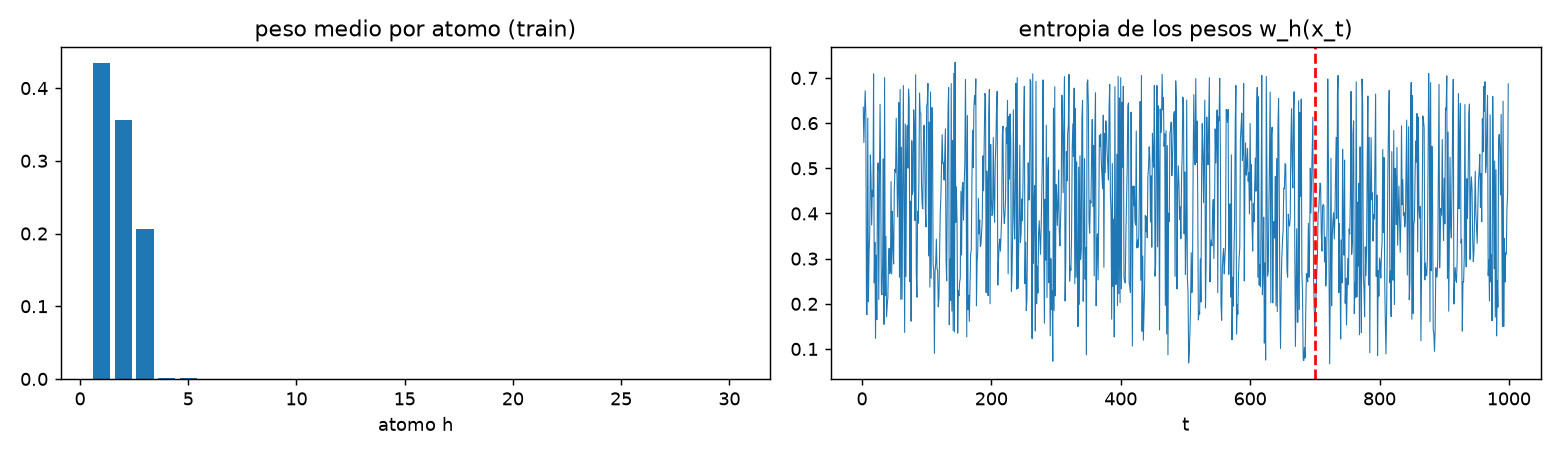

The data file committed next to this chart (first rows):
atomo, peso_medio_train
1, 0.4345
2, 0.3563
3, 0.2062
4, 0.001575
5, 0.0009012
6, 0.0002421
7, 0.0001409
8, 7.82613568543139e-05
9, 5.128854534772962e-05
10, 3.590355040496676e-05
11, 2.0305414162150037e-05
12, 1.6987097367688566e-05
13, 1.664223277701476e-05
14, 7.396792385330665e-06
15, 7.771121956480422e-06
16, 4.910655478179944e-06
17, 4.311965909814973e-06
18, 3.2069695066445646e-06
19, 2.855289156801121e-06
20, 1.378006633465478e-06
21, 1.7294510294215112e-06
22, 1.5197039500985129e-06
23, 8.236703477896837e-07
24, 7.163621941615202e-07
25, 5.820243655755383e-07
26, 6.106391063672502e-07
27, 6.704065725498097e-07
28, 4.2568047455769555e-07
29, 4.229755267509645e-07
30, 2.168968996166608e-06
